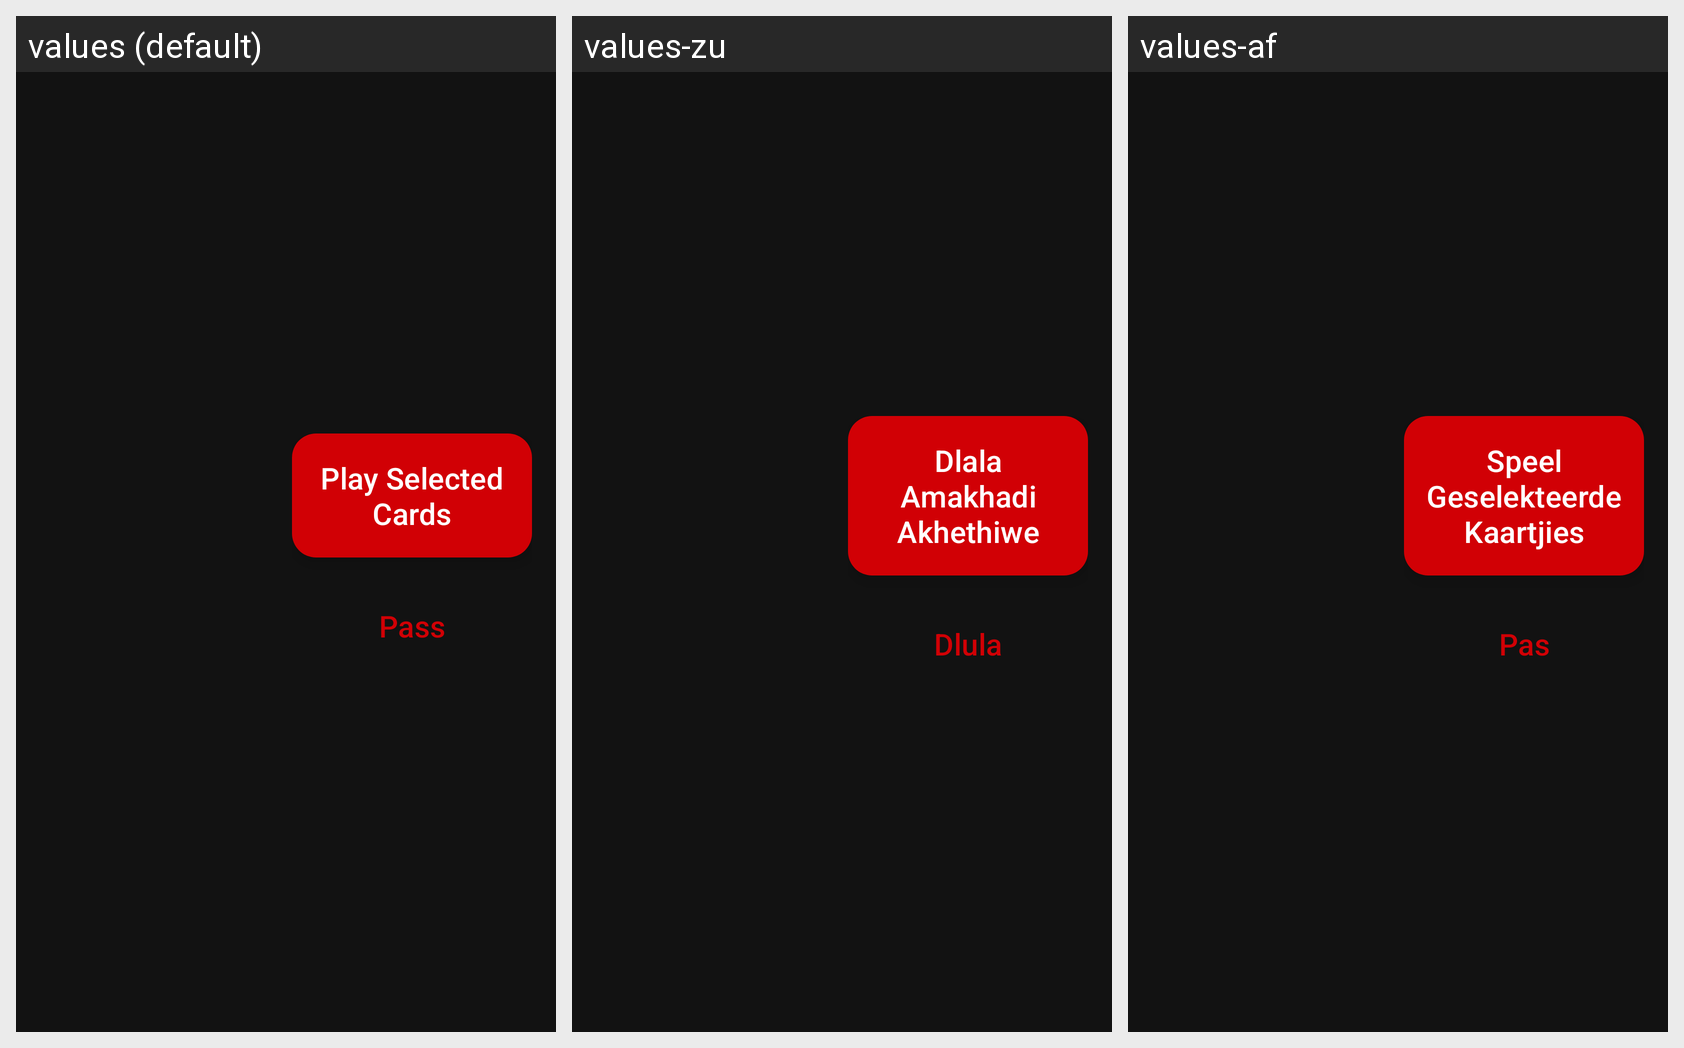

For this localized Android screen grid, give each drawn string resource with its value in every locale shown.
Android screen res/layout/offline_game_ui_manager.xml rendered under 3 locales, left to right: values (default), values-zu, values-af. Device: Nexus 5 (rendered at 1080×1920; each locale shown at half size, 540×960, under a caption strip naming it); theme Theme.TycoonPoe.
Strings drawn on this screen, with the default value and each locale's value (text and hints the layout hard-codes, and strings that could not be matched under every locale, appear in the picture but are not listed):

play_cards
  values: Play Selected Cards
  values-zu: Dlala Amakhadi Akhethiwe
  values-af: Speel Geselekteerde Kaartjies

pass
  values: Pass
  values-zu: Dlula
  values-af: Pas
